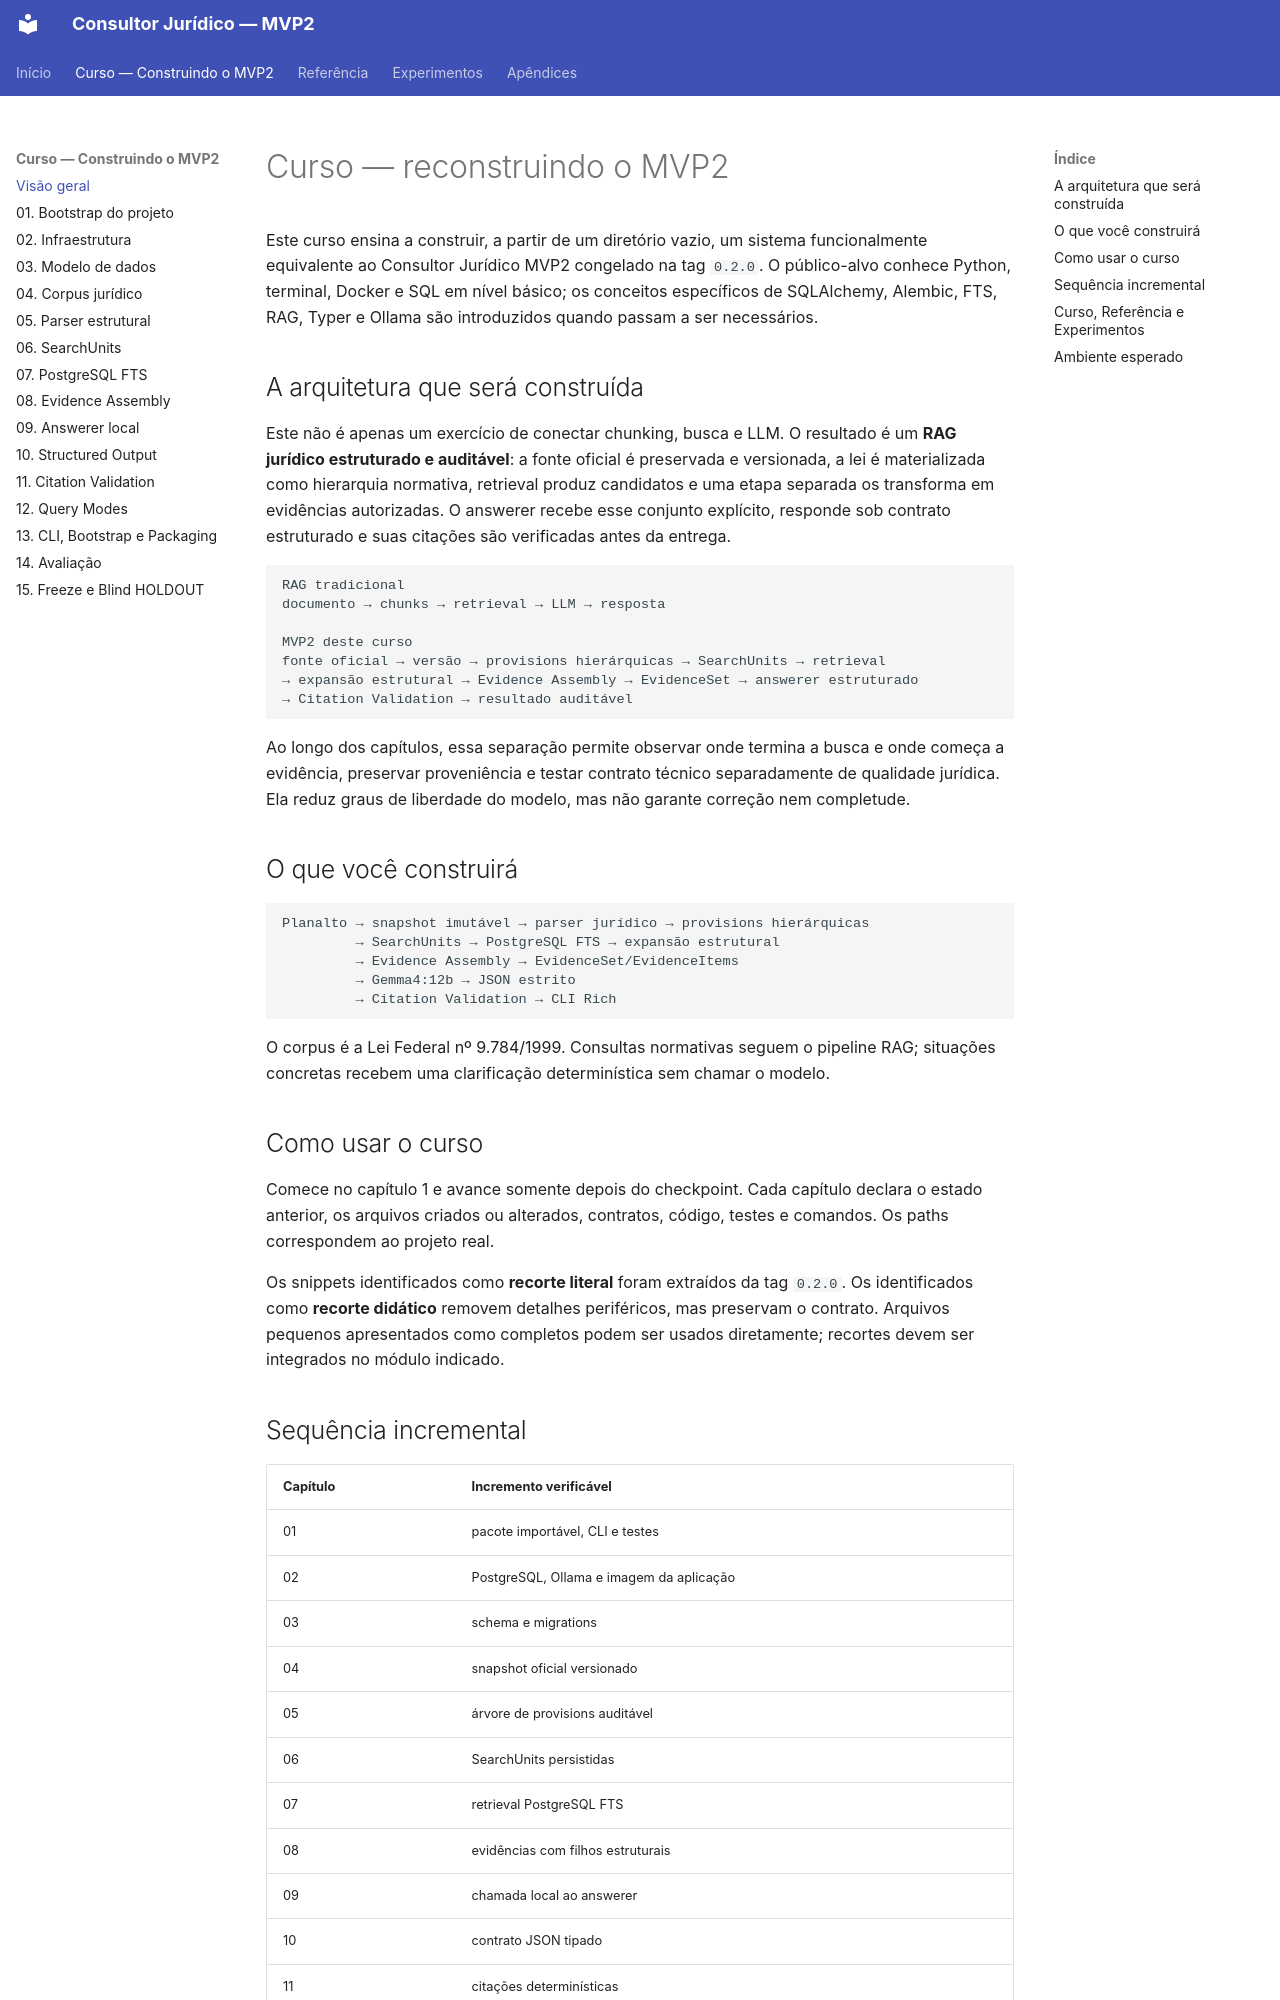

repository: racascao/consultor_juridico · page: course/index.html · generator: mkdocs

# Curso — reconstruindo o MVP2

Este curso ensina a construir, a partir de um diretório vazio, um sistema
funcionalmente equivalente ao Consultor Jurídico MVP2 congelado na tag `0.2.0`.
O público-alvo conhece Python, terminal, Docker e SQL em nível básico; os
conceitos específicos de SQLAlchemy, Alembic, FTS, RAG, Typer e Ollama são
introduzidos quando passam a ser necessários.

## A arquitetura que será construída

Este não é apenas um exercício de conectar chunking, busca e LLM. O resultado
é um **RAG jurídico estruturado e auditável**: a fonte oficial é preservada e
versionada, a lei é materializada como hierarquia normativa, retrieval produz
candidatos e uma etapa separada os transforma em evidências autorizadas. O
answerer recebe esse conjunto explícito, responde sob contrato estruturado e
suas citações são verificadas antes da entrega.

```text
RAG tradicional
documento → chunks → retrieval → LLM → resposta

MVP2 deste curso
fonte oficial → versão → provisions hierárquicas → SearchUnits → retrieval
→ expansão estrutural → Evidence Assembly → EvidenceSet → answerer estruturado
→ Citation Validation → resultado auditável
```

Ao longo dos capítulos, essa separação permite observar onde termina a busca e
onde começa a evidência, preservar proveniência e testar contrato técnico
separadamente de qualidade jurídica. Ela reduz graus de liberdade do modelo,
mas não garante correção nem completude.

## O que você construirá

```text
Planalto → snapshot imutável → parser jurídico → provisions hierárquicas
         → SearchUnits → PostgreSQL FTS → expansão estrutural
         → Evidence Assembly → EvidenceSet/EvidenceItems
         → Gemma4:12b → JSON estrito
         → Citation Validation → CLI Rich
```

O corpus é a Lei Federal nº 9.784/1999. Consultas normativas seguem o pipeline
RAG; situações concretas recebem uma clarificação determinística sem chamar o
modelo.

## Como usar o curso

Comece no capítulo 1 e avance somente depois do checkpoint. Cada capítulo
declara o estado anterior, os arquivos criados ou alterados, contratos, código,
testes e comandos. Os paths correspondem ao projeto real.

Os snippets identificados como **recorte literal** foram extraídos da tag
`0.2.0`. Os identificados como **recorte didático** removem detalhes periféricos,
mas preservam o contrato. Arquivos pequenos apresentados como completos podem
ser usados diretamente; recortes devem ser integrados no módulo indicado.
